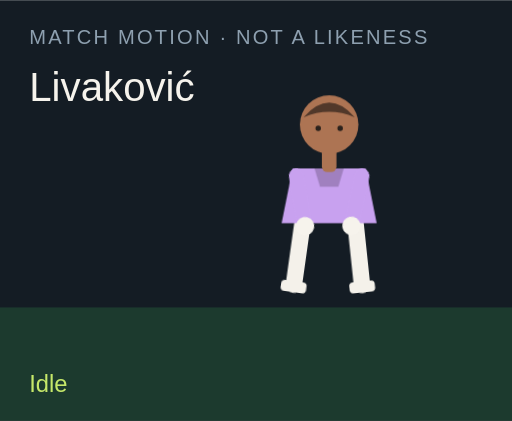
t = 0.00 s
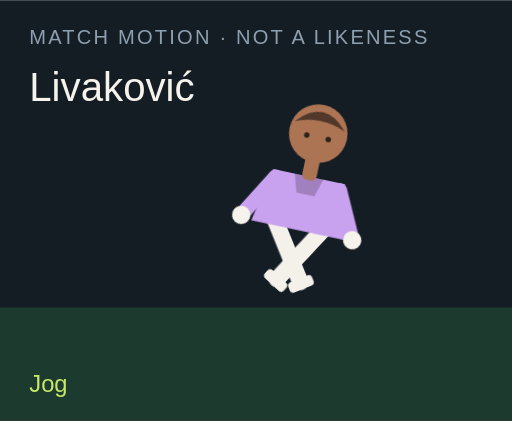
t = 1.50 s
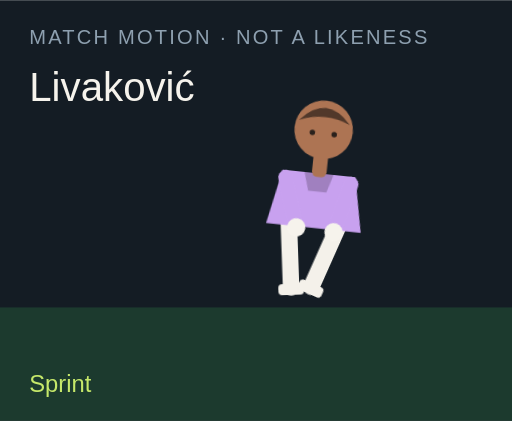
t = 3.00 s
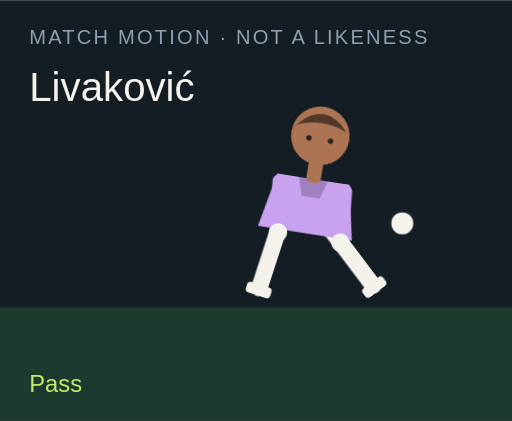
t = 4.50 s
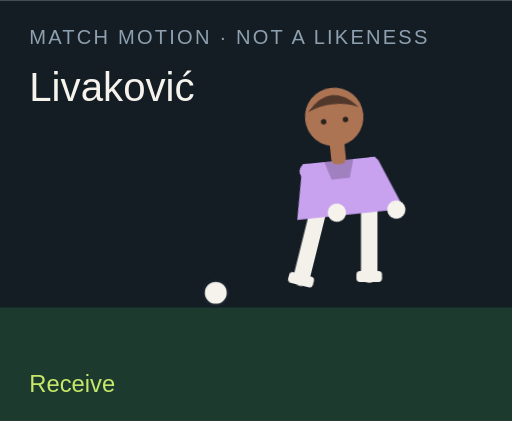
t = 6.00 s
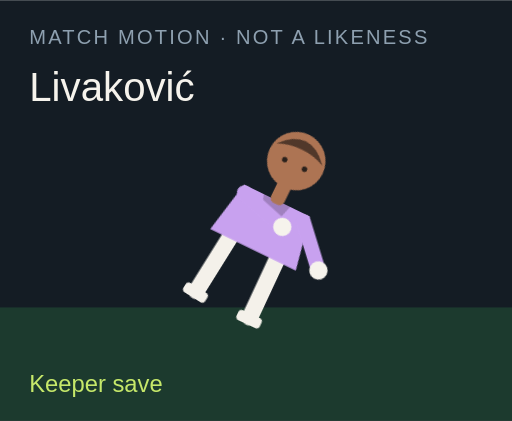
t = 7.50 s

The animated SVG that drew these frames (rendered in a browser with its animation timeline set to each time). Animation: 18 CSS @keyframes rules; one cycle of 9.00 s, repeats indefinitely.

<?xml version="1.0" encoding="UTF-8"?>
<svg xmlns="http://www.w3.org/2000/svg" viewBox="0 0 280 230" role="img">
  <style>@media (prefers-reduced-motion: reduce){animate,animateTransform{display:none}}</style>
  <rect width="280" height="230" fill="#141c24"/>
  <rect y="168" width="280" height="62" fill="#1c3a2e"/>
  <text x="16" y="24" fill="#8ea0b0" font-family="Arial,sans-serif" font-size="11" letter-spacing="1.2">MATCH MOTION · NOT A LIKENESS</text>
  <text x="16" y="55" fill="#f6f3ec" font-family="Impact,sans-serif" font-size="22">Livaković</text>
  <circle r="7" fill="#f6f3ec" stroke="#172028" stroke-width="2" id="motion-32402" cx="150" cy="160" opacity="0">
    
    
    
  </circle>
  <g transform="translate(132 40)">
    <g id="motion-32424" transform="rotate(0 48 90)">
      
      <g id="motion-32426" transform="translate(0 0)">
        
        <g transform="translate(34 78)"><g id="motion-32428" transform="rotate(8)"><path d="M0 0 V38" stroke="#f4f1ea" stroke-width="9" stroke-linecap="round"/><rect x="-7" y="36" width="14" height="6" rx="2" fill="#f4f1ea"/></g></g>
        <g transform="translate(62 78)"><g id="motion-32430" transform="rotate(-6)"><path d="M0 0 V38" stroke="#f4f1ea" stroke-width="9" stroke-linecap="round"/><rect x="-7" y="36" width="14" height="6" rx="2" fill="#f4f1ea"/></g></g>
        <path d="M28 52 h40 l6 30 H22 Z" fill="#c8a1ef"/>
        <path d="M40 52 h16 l-3 10 H43 Z" fill="#000" opacity=".2"/>
        <g transform="translate(30 56)"><g id="motion-32432" transform="rotate(-10)"><path d="M0 0 V28" stroke="#c8a1ef" stroke-width="8" stroke-linecap="round"/><circle cx="0" cy="28" r="5" fill="#f6f3ec"/></g></g>
        <g transform="translate(66 56)"><g id="motion-32434" transform="rotate(12)"><path d="M0 0 V28" stroke="#c8a1ef" stroke-width="8" stroke-linecap="round"/><circle cx="0" cy="28" r="5" fill="#f6f3ec"/></g></g>
        <rect x="44" y="40" width="8" height="14" rx="3" fill="#ad7453"/>
        <circle cx="48" cy="28" r="16" fill="#ad7453"/>
        <path d="M34 24 Q48 8 62 24 Q48 18 34 24" fill="#51382a"/>
        <circle cx="42" cy="30" r="1.5" fill="#2a211c"/><circle cx="54" cy="30" r="1.5" fill="#2a211c"/>
      </g>
    </g>
  </g>
  <text x="16" y="214" fill="#c6e86a" font-family="Arial,sans-serif" font-size="13" opacity="1" id="motion-32406">Idle</text><text x="16" y="214" fill="#c6e86a" font-family="Arial,sans-serif" font-size="13" opacity="0" id="motion-32408">Jog</text><text x="16" y="214" fill="#c6e86a" font-family="Arial,sans-serif" font-size="13" opacity="0" id="motion-32410">Sprint</text><text x="16" y="214" fill="#c6e86a" font-family="Arial,sans-serif" font-size="13" opacity="0" id="motion-32412">Dribble</text><text x="16" y="214" fill="#c6e86a" font-family="Arial,sans-serif" font-size="13" opacity="0" id="motion-32414">Pass</text><text x="16" y="214" fill="#c6e86a" font-family="Arial,sans-serif" font-size="13" opacity="0" id="motion-32416">Shoot</text><text x="16" y="214" fill="#c6e86a" font-family="Arial,sans-serif" font-size="13" opacity="0" id="motion-32418">Receive</text><text x="16" y="214" fill="#c6e86a" font-family="Arial,sans-serif" font-size="13" opacity="0" id="motion-32420">Keeper save</text><text x="16" y="214" fill="#c6e86a" font-family="Arial,sans-serif" font-size="13" opacity="0" id="motion-32422">Gloves up</text>
<style>@keyframes track-32403{0%{cx:150px}11.1%{cx:156px}22.2%{cx:164px}33.300000000000004%{cx:142px}44.4%{cx:190px}55.60000000000001%{cx:250px}66.7%{cx:118px}77.8%{cx:150px}88.9%{cx:150px}100%{cx:150px}}@keyframes track-32404{0%{cy:160px}11.1%{cy:158px}22.2%{cy:154px}33.300000000000004%{cy:156px}44.4%{cy:148px}55.60000000000001%{cy:96px}66.7%{cy:160px}77.8%{cy:160px}88.9%{cy:160px}100%{cy:160px}}@keyframes track-32405{0%{opacity:0}11.1%{opacity:0}22.2%{opacity:0}33.300000000000004%{opacity:1}44.4%{opacity:1}55.60000000000001%{opacity:1}66.7%{opacity:1}77.8%{opacity:0}88.9%{opacity:0}100%{opacity:0}}@keyframes track-32407{0%{opacity:1}11.1%{opacity:0}22.2%{opacity:0}33.300000000000004%{opacity:0}44.4%{opacity:0}55.60000000000001%{opacity:0}66.7%{opacity:0}77.8%{opacity:0}88.9%{opacity:0}100%{opacity:1}}@keyframes track-32409{0%{opacity:0}11.1%{opacity:1}22.2%{opacity:0}33.300000000000004%{opacity:0}44.4%{opacity:0}55.60000000000001%{opacity:0}66.7%{opacity:0}77.8%{opacity:0}88.9%{opacity:0}100%{opacity:0}}@keyframes track-32411{0%{opacity:0}11.1%{opacity:0}22.2%{opacity:1}33.300000000000004%{opacity:0}44.4%{opacity:0}55.60000000000001%{opacity:0}66.7%{opacity:0}77.8%{opacity:0}88.9%{opacity:0}100%{opacity:0}}@keyframes track-32413{0%{opacity:0}11.1%{opacity:0}22.2%{opacity:0}33.300000000000004%{opacity:1}44.4%{opacity:0}55.60000000000001%{opacity:0}66.7%{opacity:0}77.8%{opacity:0}88.9%{opacity:0}100%{opacity:0}}@keyframes track-32415{0%{opacity:0}11.1%{opacity:0}22.2%{opacity:0}33.300000000000004%{opacity:0}44.4%{opacity:1}55.60000000000001%{opacity:0}66.7%{opacity:0}77.8%{opacity:0}88.9%{opacity:0}100%{opacity:0}}@keyframes track-32417{0%{opacity:0}11.1%{opacity:0}22.2%{opacity:0}33.300000000000004%{opacity:0}44.4%{opacity:0}55.60000000000001%{opacity:1}66.7%{opacity:0}77.8%{opacity:0}88.9%{opacity:0}100%{opacity:0}}@keyframes track-32419{0%{opacity:0}11.1%{opacity:0}22.2%{opacity:0}33.300000000000004%{opacity:0}44.4%{opacity:0}55.60000000000001%{opacity:0}66.7%{opacity:1}77.8%{opacity:0}88.9%{opacity:0}100%{opacity:0}}@keyframes track-32421{0%{opacity:0}11.1%{opacity:0}22.2%{opacity:0}33.300000000000004%{opacity:0}44.4%{opacity:0}55.60000000000001%{opacity:0}66.7%{opacity:0}77.8%{opacity:1}88.9%{opacity:0}100%{opacity:0}}@keyframes track-32423{0%{opacity:0}11.1%{opacity:0}22.2%{opacity:0}33.300000000000004%{opacity:0}44.4%{opacity:0}55.60000000000001%{opacity:0}66.7%{opacity:0}77.8%{opacity:0}88.9%{opacity:1}100%{opacity:0}}@keyframes track-32425{0%{transform:rotate(0deg)}11.1%{transform:rotate(8deg)}22.2%{transform:rotate(16deg)}33.300000000000004%{transform:rotate(6deg)}44.4%{transform:rotate(4deg)}55.60000000000001%{transform:rotate(14deg)}66.7%{transform:rotate(-6deg)}77.8%{transform:rotate(52deg)}88.9%{transform:rotate(0deg)}100%{transform:rotate(0deg)}}@keyframes track-32427{0%{transform:translate(0px,0px)}11.1%{transform:translate(0px,-3px)}22.2%{transform:translate(0px,-6px)}33.300000000000004%{transform:translate(0px,-2px)}44.4%{transform:translate(0px,2px)}55.60000000000001%{transform:translate(0px,-4px)}66.7%{transform:translate(0px,1px)}77.8%{transform:translate(0px,16px)}88.9%{transform:translate(0px,-12px)}100%{transform:translate(0px,0px)}}@keyframes track-32429{0%{transform:rotate(8deg)}11.1%{transform:rotate(-26deg)}22.2%{transform:rotate(-42deg)}33.300000000000004%{transform:rotate(-8deg)}44.4%{transform:rotate(6deg)}55.60000000000001%{transform:rotate(12deg)}66.7%{transform:rotate(20deg)}77.8%{transform:rotate(18deg)}88.9%{transform:rotate(-6deg)}100%{transform:rotate(8deg)}}@keyframes track-32431{0%{transform:rotate(-6deg)}11.1%{transform:rotate(24deg)}22.2%{transform:rotate(38deg)}33.300000000000004%{transform:rotate(18deg)}44.4%{transform:rotate(-38deg)}55.60000000000001%{transform:rotate(-54deg)}66.7%{transform:rotate(6deg)}77.8%{transform:rotate(-8deg)}88.9%{transform:rotate(6deg)}100%{transform:rotate(-6deg)}}@keyframes track-32433{0%{transform:rotate(-10deg)}11.1%{transform:rotate(24deg)}22.2%{transform:rotate(36deg)}33.300000000000004%{transform:rotate(-18deg)}44.4%{transform:rotate(10deg)}55.60000000000001%{transform:rotate(-24deg)}66.7%{transform:rotate(-30deg)}77.8%{transform:rotate(-70deg)}88.9%{transform:rotate(-78deg)}100%{transform:rotate(-10deg)}}@keyframes track-32435{0%{transform:rotate(12deg)}11.1%{transform:rotate(-20deg)}22.2%{transform:rotate(-32deg)}33.300000000000004%{transform:rotate(14deg)}44.4%{transform:rotate(-26deg)}55.60000000000001%{transform:rotate(18deg)}66.7%{transform:rotate(-22deg)}77.8%{transform:rotate(-8deg)}88.9%{transform:rotate(-78deg)}100%{transform:rotate(12deg)}}@media(prefers-reduced-motion:no-preference){#motion-32402{animation:track-32403 9s linear infinite both,track-32404 9s linear infinite both,track-32405 9s steps(1,end) infinite both}#motion-32406{animation:track-32407 9s steps(1,end) infinite both}#motion-32408{animation:track-32409 9s steps(1,end) infinite both}#motion-32410{animation:track-32411 9s steps(1,end) infinite both}#motion-32412{animation:track-32413 9s steps(1,end) infinite both}#motion-32414{animation:track-32415 9s steps(1,end) infinite both}#motion-32416{animation:track-32417 9s steps(1,end) infinite both}#motion-32418{animation:track-32419 9s steps(1,end) infinite both}#motion-32420{animation:track-32421 9s steps(1,end) infinite both}#motion-32422{animation:track-32423 9s steps(1,end) infinite both}#motion-32424{animation:track-32425 9s linear infinite both}#motion-32426{animation:track-32427 9s linear infinite both}#motion-32428{animation:track-32429 9s linear infinite both}#motion-32430{animation:track-32431 9s linear infinite both}#motion-32432{animation:track-32433 9s linear infinite both}#motion-32434{animation:track-32435 9s linear infinite both}}</style></svg>
